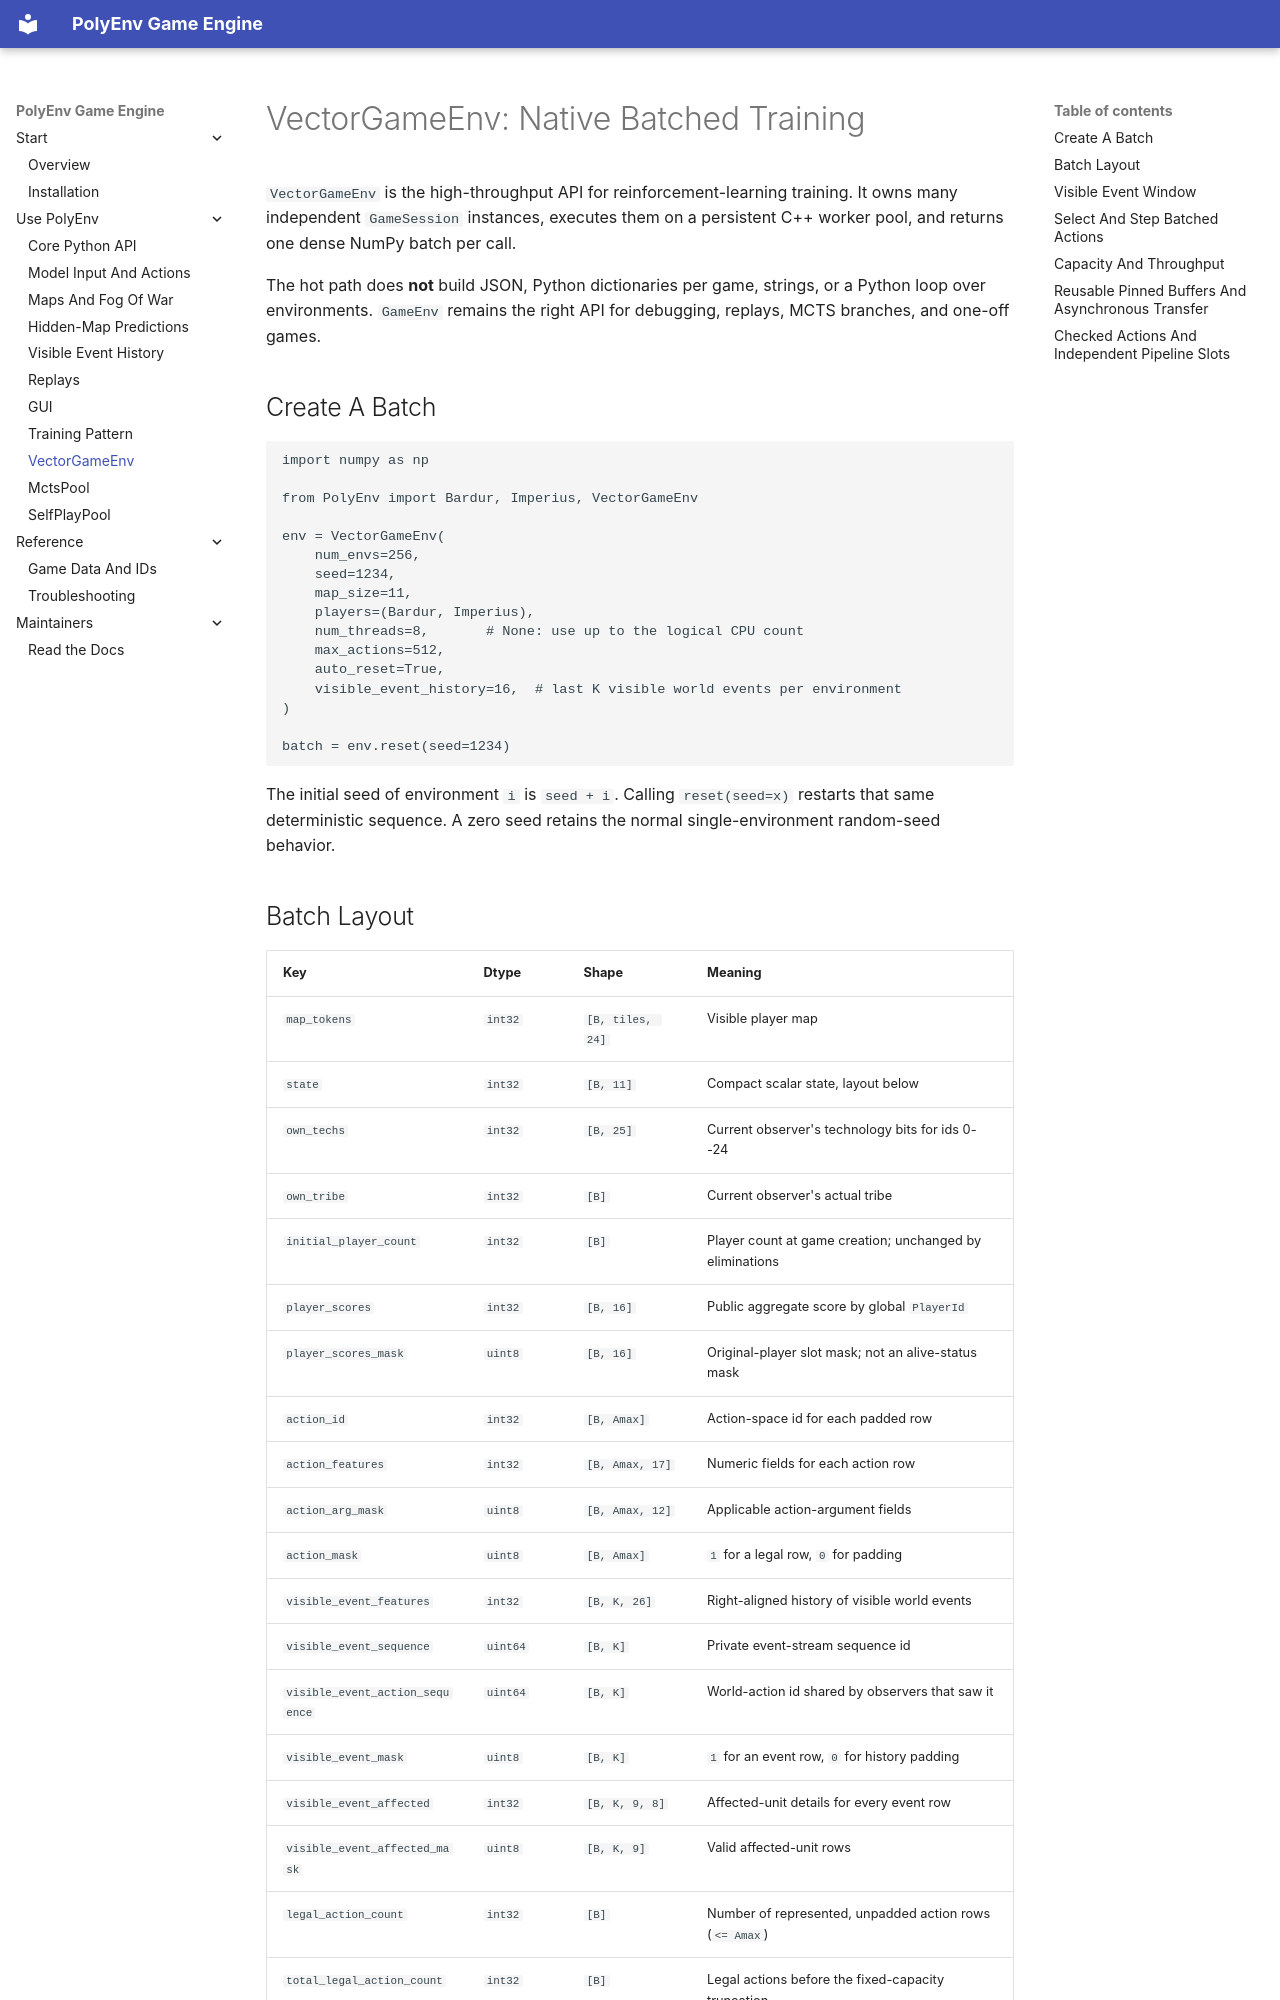

repository: FryOne2137/PolyEnv · page: vector_env.html · generator: mkdocs

# VectorGameEnv: Native Batched Training

`VectorGameEnv` is the high-throughput API for reinforcement-learning
training. It owns many independent `GameSession` instances, executes them on
a persistent C++ worker pool, and returns one dense NumPy batch per call.

The hot path does **not** build JSON, Python dictionaries per game, strings,
or a Python loop over environments. `GameEnv` remains the right API for
debugging, replays, MCTS branches, and one-off games.

## Create A Batch

```python
import numpy as np

from PolyEnv import Bardur, Imperius, VectorGameEnv

env = VectorGameEnv(
    num_envs=256,
    seed=1234,
    map_size=11,
    players=(Bardur, Imperius),
    num_threads=8,       # None: use up to the logical CPU count
    max_actions=512,
    auto_reset=True,
    visible_event_history=16,  # last K visible world events per environment
)

batch = env.reset(seed=1234)
```

The initial seed of environment `i` is `seed + i`. Calling `reset(seed=x)`
restarts that same deterministic sequence. A zero seed retains the normal
single-environment random-seed behavior.
